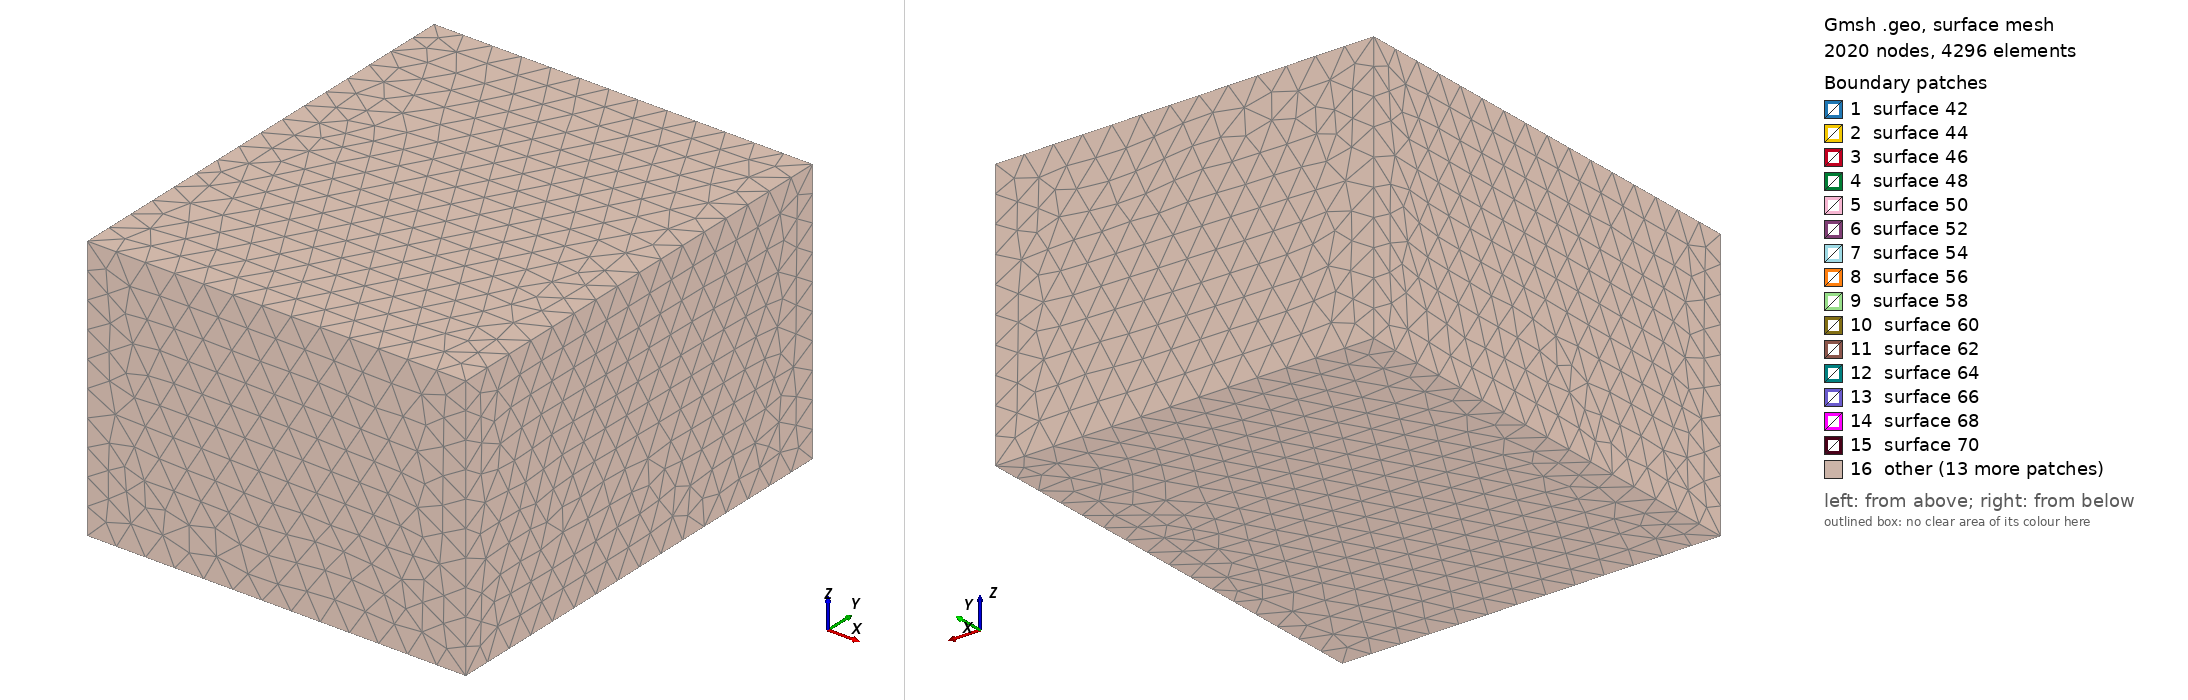

Gmsh geometry script, surface-meshed: 2020 nodes, 4296 surface elements. Boundary patches (legend numbers): 1 surface 42, 2 surface 44, 3 surface 46, 4 surface 48, 5 surface 50, 6 surface 52, 7 surface 54, 8 surface 56, 9 surface 58, 10 surface 60, 11 surface 62, 12 surface 64, 13 surface 66, 14 surface 68, 15 surface 70, 16 other. Left view from above one corner, right view from below the opposite corner. The script declares no physical surfaces, so the legend lists its geometric surfaces. The drawing asked Gmsh for element sizes between 1% and 20% of the model's largest extent; the script's own settings can give other sizes.

=== patch.geo (drawn) ===
Lx = 31.18e-3;
Lx = 31.18e-3;
Ly = 46.75e-3;
Sx = Lx*2;
Sy = Ly*2;
Dp = 1.3e-3;
IIf = 8.9e-3;
Hs = 2.87e-3*5;
eps_r = 2.2;
freq = 3e9;
lam = 299792458/freq;
Lc = lam/8;

Bx = Sx+lam;
By = Sy+lam;
Bz = Hs+lam;

// Patch Points
Point(1) = {-Lx/2, -Ly/2, Hs, Lc};
Point(2) = {-Lx/2, Ly/2, Hs, Lc};
Point(3) = {Lx/2, Ly/2, Hs, Lc};
Point(4) = {Lx/2, -Ly/2, Hs, Lc};
// Substrate Points
Point(5) = {-Sx/2, -Sy/2, 0, Lc};
Point(6) = {-Sx/2, Sy/2, 0, Lc};
Point(7) = {Sx/2, Sy/2, 0, Lc};
Point(8) = {Sx/2, -Sy/2, 0, Lc};
Point(9) = {-Sx/2, -Sy/2, Hs, Lc};
Point(10) = {-Sx/2, Sy/2, Hs, Lc};
Point(11) = {Sx/2, Sy/2, Hs, Lc};
Point(12) = {Sx/2, -Sy/2, Hs, Lc};
// Surrounding Domain Points
Point(13) = {-Bx/2, -By/2, -Bz/2+Hs/2, Lc};
Point(14) = {-Bx/2, By/2, -Bz/2+Hs/2, Lc};
Point(15) = {Bx/2, By/2, -Bz/2+Hs/2, Lc};
Point(16) = {Bx/2, -By/2, -Bz/2+Hs/2, Lc};
Point(17) = {-Bx/2, -By/2, Bz/2+Hs/2, Lc};
Point(18) = {-Bx/2, By/2, Bz/2+Hs/2, Lc};
Point(19) = {Bx/2, By/2, Bz/2+Hs/2, Lc};
Point(20) = {Bx/2, -By/2, Bz/2+Hs/2, Lc};
Line(1) = {1, 4};
Line(2) = {4, 3};
Line(3) = {3, 2};
Line(4) = {2, 1};
Line(5) = {1, 9};
Line(6) = {9, 12};
Line(7) = {12, 4};
Line(8) = {12, 11};
Line(9) = {11, 3};
Line(10) = {11, 10};
Line(11) = {10, 2};
Line(12) = {10, 9};
Line(13) = {10, 18};
Line(14) = {18, 17};
Line(15) = {17, 9};
Line(16) = {17, 20};
Line(17) = {20, 19};
Line(18) = {19, 18};
Line(19) = {20, 12};
Line(20) = {11, 19};
Line(21) = {9, 5};
Line(22) = {5, 6};
Line(23) = {6, 10};
Line(24) = {5, 8};
Line(25) = {8, 12};
Line(26) = {8, 7};
Line(27) = {7, 11};
Line(28) = {7, 6};
Line(29) = {7, 15};
Line(30) = {6, 14};
Line(31) = {14, 15};
Line(32) = {15, 16};
Line(33) = {16, 13};
Line(34) = {13, 14};
Line(35) = {16, 8};
Line(36) = {13, 5};
Line(37) = {17, 13};
Line(38) = {14, 18};
Line(39) = {20, 16};
Line(40) = {15, 19};
// Patch surface
Line Loop(41) = {4, 1, 2, 3};
Plane Surface(42) = {41};
// Substrate top surfaces
Line Loop(43) = {11, -3, -9, 10};
Plane Surface(44) = {43};
Line Loop(45) = {9, -2, -7, 8};
Plane Surface(46) = {45};
Line Loop(47) = {7, -1, 5, 6};
Plane Surface(48) = {47};
Line Loop(49) = {5, -12, 11, 4};
Plane Surface(50) = {49};
//Substrate side surfaces
Line Loop(51) = {12, 21, 22, 23};
Plane Surface(52) = {51};
Line Loop(53) = {21, 24, 25, -6};
Plane Surface(54) = {53};
Line Loop(55) = {25, 8, -27, -26};
Plane Surface(56) = {55};
Line Loop(57) = {23, -10, -27, 28};
Plane Surface(58) = {57};
// Substrate bottom surface
Line Loop(95) = {22, -28, -26, -24};
Plane Surface(96) = {95};
// Top diagonal air surfaces
Line Loop(59) = {12, -15, -14, -13};
Plane Surface(60) = {59};
Line Loop(61) = {15, 6, -19, -16};
Plane Surface(62) = {61};
Line Loop(63) = {19, 8, 20, -17};
Plane Surface(64) = {63};
Line Loop(65) = {13, -18, -20, 10};
Plane Surface(66) = {65};
// Bottom diagonal air surfaces
Line Loop(67) = {30, 31, -29, 28};
Plane Surface(68) = {67};
Line Loop(69) = {29, 32, 35, 26};
Plane Surface(70) = {69};
Line Loop(71) = {30, -34, 36, 22};
Plane Surface(72) = {71};
Line Loop(73) = {35, -24, -36, -33};
Plane Surface(74) = {73};
// Diagonal surfaces air between top and bottom
Line Loop(75) = {21, -36, -37, 15};
Plane Surface(76) = {75};
Line Loop(77) = {35, 25, -19, 39};
Plane Surface(78) = {77};
Line Loop(79) = {27, 20, -40, -29};
Plane Surface(80) = {79};
Line Loop(81) = {13, -38, -30, 23};
Plane Surface(82) = {81};
// Bounding Box Surfaces
Line Loop(83) = {16, 17, 18, 14};
Plane Surface(84) = {83};
Line Loop(85) = {18, -38, 31, 40};
Plane Surface(86) = {85};
Line Loop(87) = {38, 14, 37, 34};
Plane Surface(88) = {87};
Line Loop(89) = {40, -17, 39, -32};
Plane Surface(90) = {89};
Line Loop(91) = {39, 33, -37, 16};
Plane Surface(92) = {91};
Line Loop(93) = {34, 31, 32, 33};
Plane Surface(94) = {93};
// Substrate Volume
Surface Loop(97) = {56, 46, 44, 50, 48, 42, 58, 52, 54, 96};
Volume(98) = {97};
// Volume above patch
Surface Loop(99) = {42, 50, 48, 46, 44, 62, 60, 66, 64, 84};
Volume(100) = {99};
// Volume below patch 
Surface Loop(101) = {70, 68, 72, 96, 74, 94};
Volume(102) = {101};
// Volume in +ve x direction from patch
Surface Loop(103) = {90, 78, 56, 64, 80, 70};
Volume(104) = {103};
// Volume in -ve x direction from patch
Surface Loop(105) = {52, 82, 60, 76, 72, 88};
Volume(106) = {105};
// Volume in +ve y direction from patch
Surface Loop(107) = {92, 62, 76, 54, 78, 74};
Volume(108) = {107};
// Volume in -ve y direction from patch
Surface Loop(109) = {58, 80, 66, 86, 68, 82};
Volume(110) = {109};
